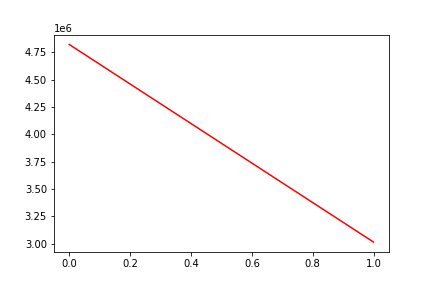

The table this chart was drawn from, first rows:
, date, assets
0, 0, 4820944
1, 20120614, 3012778
